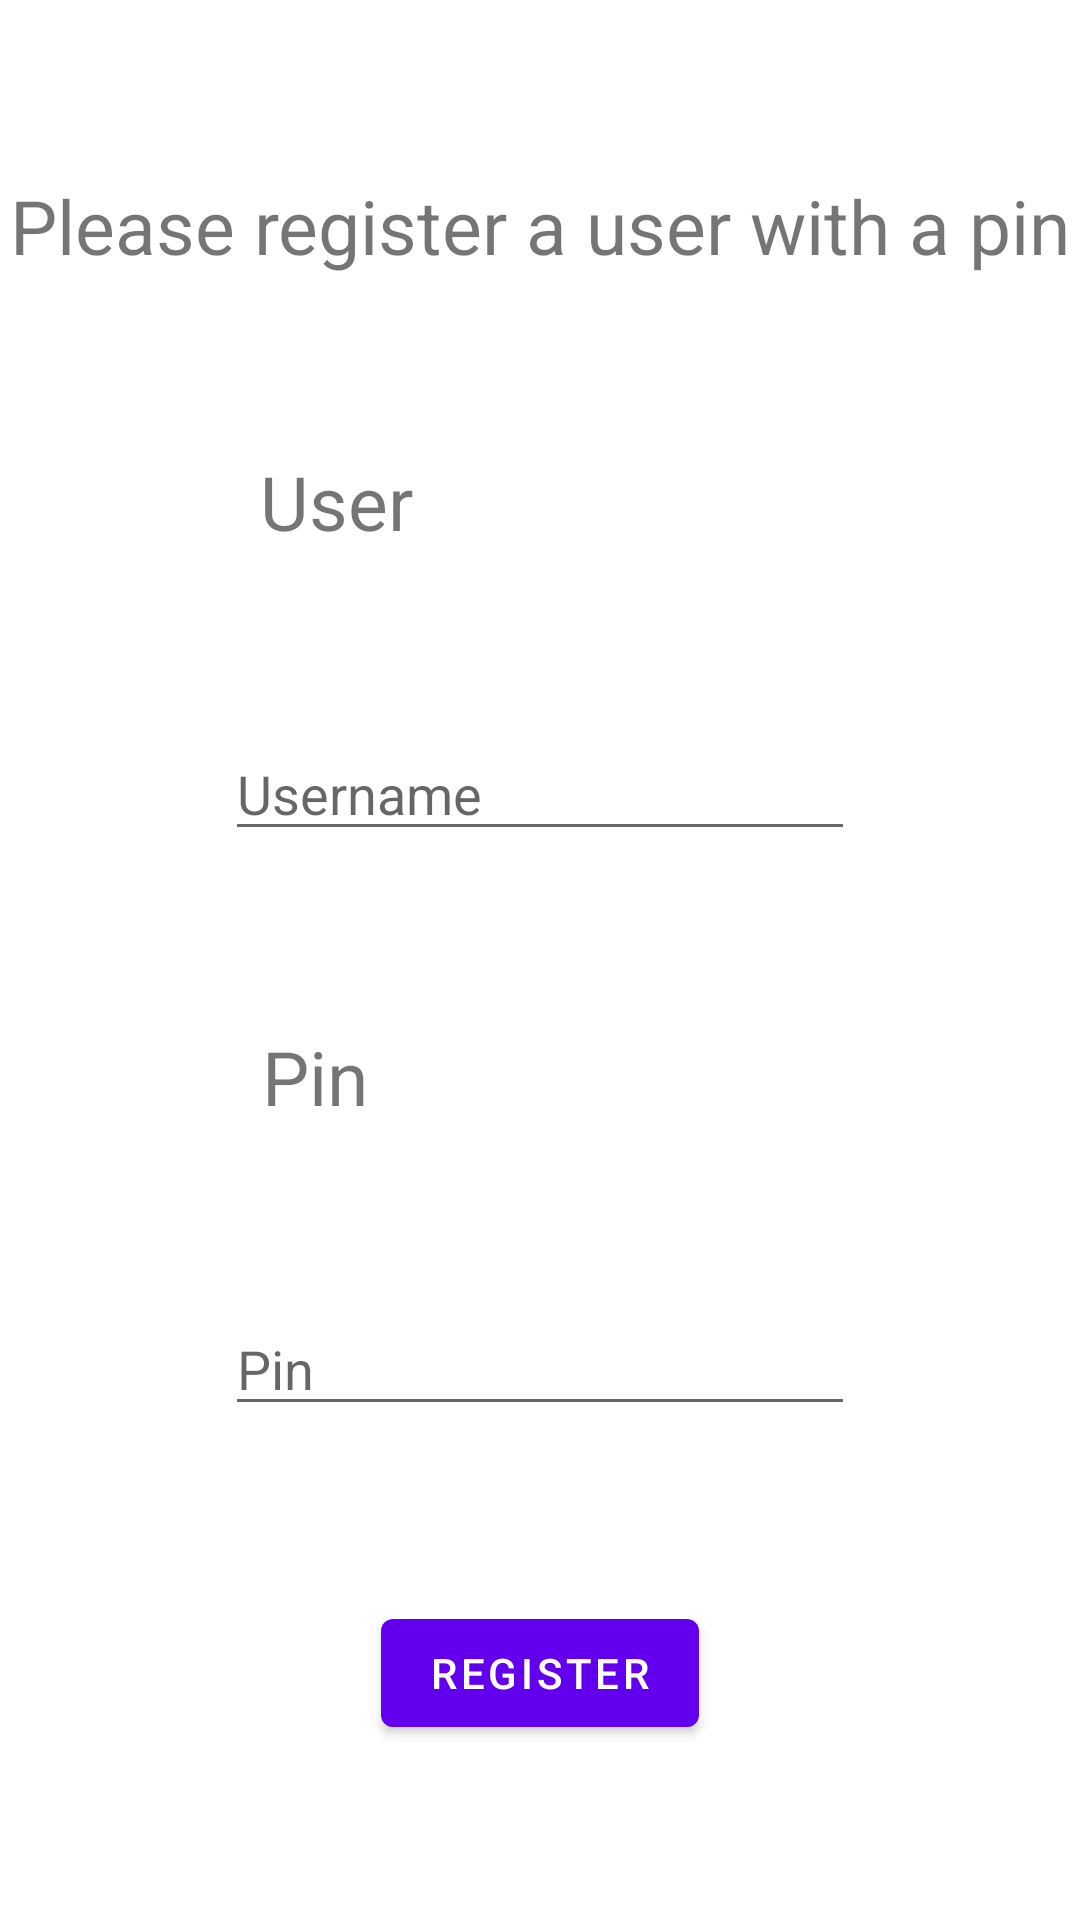

Reconstruct the res/layout file that produces this screen, plus the resources it refers to.
<!-- AndroidManifest.xml: application theme Theme.SigniCatTest -->
<!-- res/layout/fragment_first.xml -->
<?xml version="1.0" encoding="utf-8"?>
<androidx.constraintlayout.widget.ConstraintLayout xmlns:android="http://schemas.android.com/apk/res/android"
    xmlns:app="http://schemas.android.com/apk/res-auto"
    xmlns:tools="http://schemas.android.com/tools"
    android:layout_width="match_parent"
    android:layout_height="match_parent"
    tools:context=".RegistrationFragment">

    <TextView
        android:id="@+id/textviewFirst"
        android:layout_width="wrap_content"
        android:layout_height="wrap_content"
        android:text="@string/text_first_fragment"
        android:textSize="25sp"
        app:layout_constraintBottom_toTopOf="@id/textviewUser"
        app:layout_constraintEnd_toEndOf="parent"
        app:layout_constraintStart_toStartOf="parent"
        app:layout_constraintTop_toTopOf="parent" />

    <TextView
        android:id="@+id/textviewUser"
        android:layout_width="wrap_content"
        android:layout_height="wrap_content"
        android:text="@string/user"
        android:textSize="25sp"
        app:layout_constraintBottom_toTopOf="@id/editTextUser"
        app:layout_constraintEnd_toEndOf="parent"
        app:layout_constraintHorizontal_bias="0.28"
        app:layout_constraintStart_toStartOf="parent"
        app:layout_constraintTop_toBottomOf="@id/textviewFirst" />

    <EditText
        android:id="@+id/editTextUser"
        android:layout_width="wrap_content"
        android:layout_height="wrap_content"
        android:ems="10"
        android:hint="@string/user_name"
        android:inputType="text"
        app:layout_constraintBottom_toTopOf="@id/textviewPin"
        app:layout_constraintEnd_toEndOf="parent"
        app:layout_constraintStart_toStartOf="parent"
        app:layout_constraintTop_toBottomOf="@id/textviewUser" />

    <TextView
        android:id="@+id/textviewPin"
        android:layout_width="wrap_content"
        android:layout_height="wrap_content"
        android:text="@string/pin"
        android:textSize="25sp"
        app:layout_constraintBottom_toTopOf="@id/editTextNumberPassword"
        app:layout_constraintEnd_toEndOf="parent"
        app:layout_constraintHorizontal_bias="0.269"
        app:layout_constraintStart_toStartOf="parent"
        app:layout_constraintTop_toBottomOf="@id/editTextUser" />

    <EditText
        android:id="@+id/editTextNumberPassword"
        android:layout_width="wrap_content"
        android:layout_height="wrap_content"
        android:ems="10"
        android:hint="@string/pin"
        android:inputType="numberPassword"
        app:layout_constraintBottom_toTopOf="@id/button_first"
        app:layout_constraintEnd_toEndOf="parent"
        app:layout_constraintStart_toStartOf="parent"
        app:layout_constraintTop_toBottomOf="@id/textviewPin" />

    <Button
        android:id="@+id/button_first"
        android:layout_width="wrap_content"
        android:layout_height="wrap_content"
        android:text="@string/register"
        app:layout_constraintBottom_toBottomOf="parent"
        app:layout_constraintEnd_toEndOf="parent"
        app:layout_constraintStart_toStartOf="parent"
        app:layout_constraintTop_toBottomOf="@id/editTextNumberPassword" />


</androidx.constraintlayout.widget.ConstraintLayout>
<!-- resources referenced by this layout -->
<resources>
  <string name="pin">Pin</string>
  <string name="register">Register</string>
  <string name="text_first_fragment">Please register a user with a pin</string>
  <string name="user">User</string>
  <string name="user_name">Username</string>
  <style name="Theme.SigniCatTest" parent="Theme.MaterialComponents.DayNight.DarkActionBar">
          
          <item name="colorPrimary">@color/purple_500</item>
          <item name="colorPrimaryVariant">@color/purple_700</item>
          <item name="colorOnPrimary">@color/white</item>
          
          <item name="colorSecondary">@color/teal_200</item>
          <item name="colorSecondaryVariant">@color/teal_700</item>
          <item name="colorOnSecondary">@color/black</item>
          
          <item name="android:statusBarColor">?attr/colorPrimaryVariant</item>
          
      </style>
  <!-- not gathered from this repository: default colours our renderer supplied (Android Studio template values) -->
  <color name="purple_500">#FF6200EE</color>
  <color name="purple_700">#FF3700B3</color>
  <color name="teal_200">#FF03DAC5</color>
  <color name="teal_700">#FF018786</color>
  <color name="black">#FF000000</color>
  <color name="white">#FFFFFFFF</color>
</resources>
